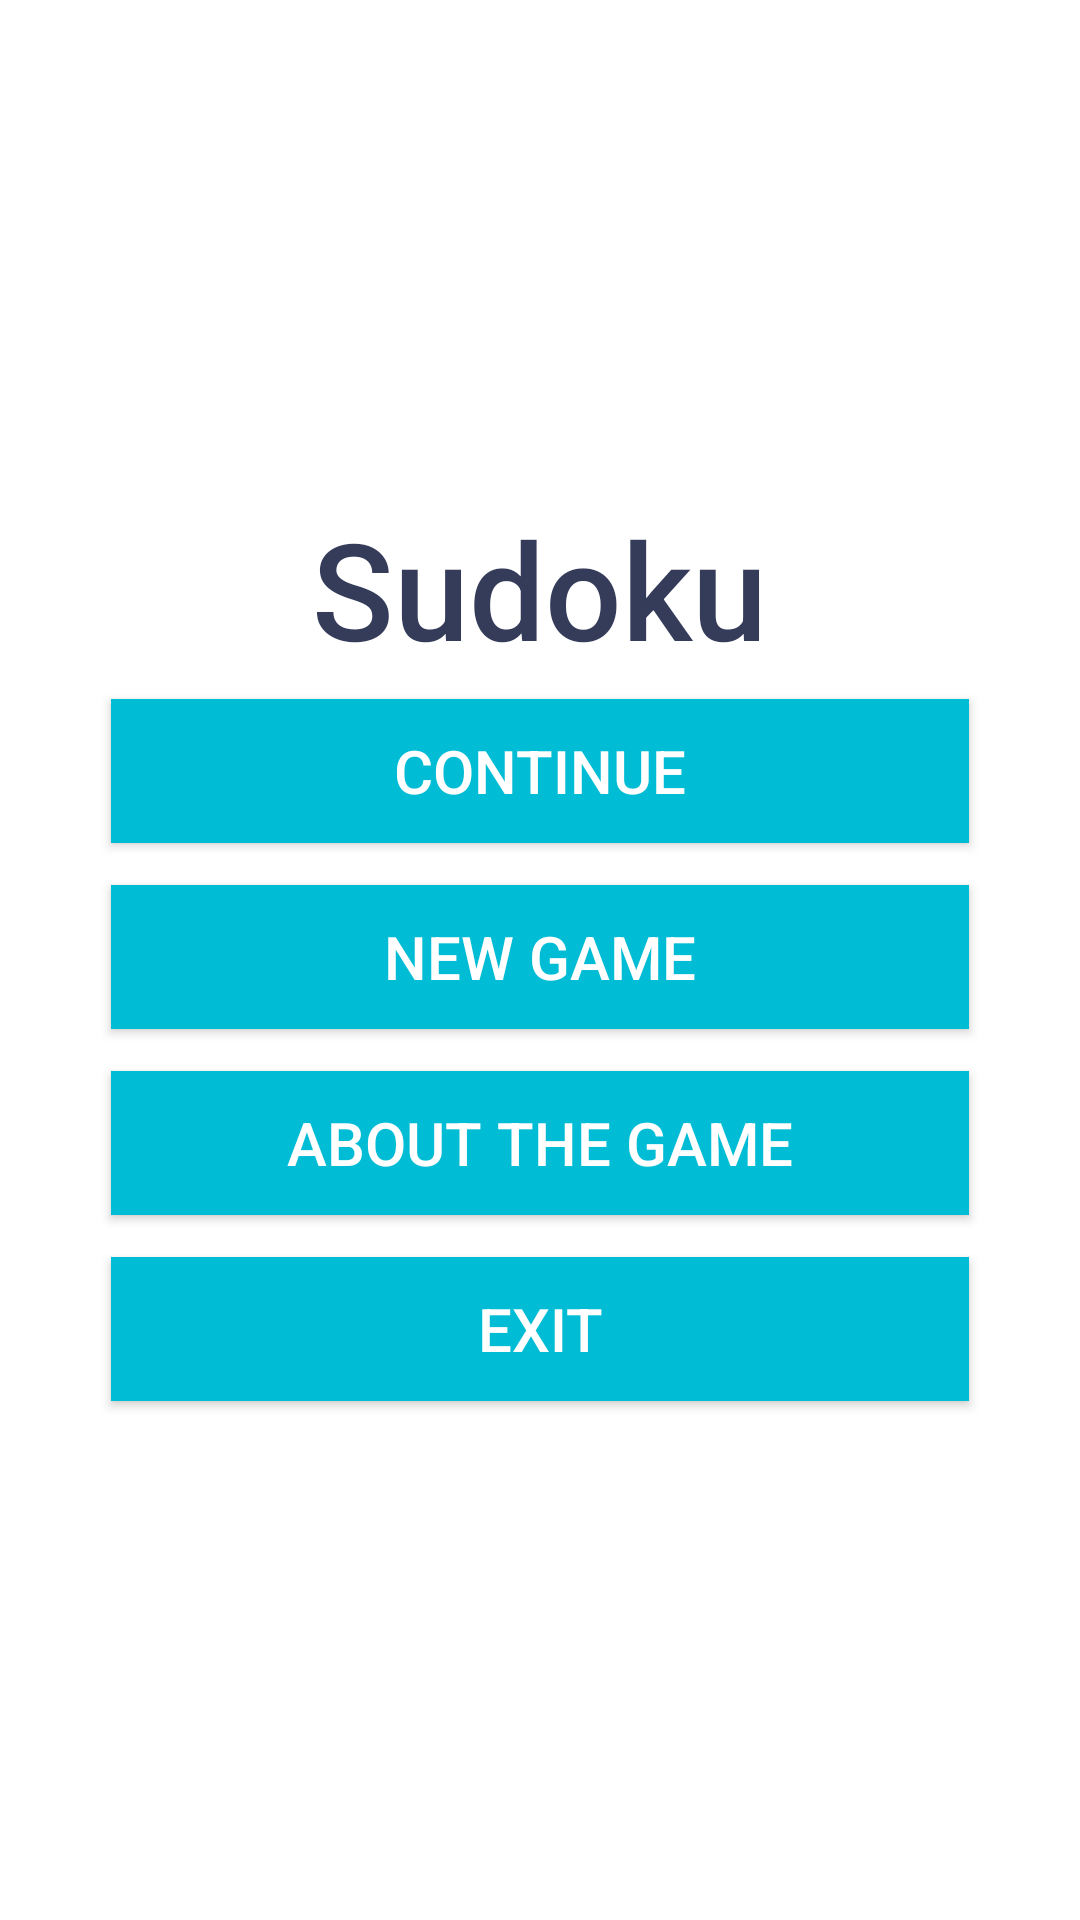

Reconstruct the res/layout file that produces this screen, plus the resources it refers to.
<!-- AndroidManifest.xml: application theme AppTheme -->
<!-- res/layout/main.xml -->
<?xml version="1.0" encoding="utf-8"?>
<LinearLayout
    xmlns:android="http://schemas.android.com/apk/res/android"
    android:background="@color/background_main"
    android:layout_height="match_parent"
    android:layout_width="match_parent"
    android:padding="30dp"
    android:orientation="horizontal">
    <LinearLayout
        android:orientation="vertical"
        android:layout_height="wrap_content"
        android:layout_width="match_parent"
        android:layout_gravity="center">
        <TextView
            android:text="@string/main_title"
            android:fontFamily="sans-serif-medium"
            android:textColor="@color/puzzle_dark"
            android:layout_height="wrap_content"
            android:layout_width="wrap_content"
            android:layout_gravity="center"
            android:textSize="45sp" />
        <Button
            android:id="@+id/continue_button"
            style="@style/button_main"
            android:layout_width="match_parent"
            android:layout_height="match_parent"
            android:text="@string/continue_label" />
        <Button
            android:id="@+id/new_button"
            style="@style/button_main"
            android:layout_width="match_parent"
            android:layout_height="wrap_content"
            android:text="@string/new_game_label" />
        <Button
            android:id="@+id/about_button"
            style="@style/button_main"
            android:layout_width="match_parent"
            android:layout_height="wrap_content"
            android:text="@string/about_button" />

        <Button
            android:id="@+id/exit_button"
            style="@style/button_main"
            android:layout_width="match_parent"
            android:layout_height="wrap_content"
            android:text="@string/exit_label" />
    </LinearLayout>
</LinearLayout>
<!-- resources referenced by this layout -->
<resources>
  <color name="background_main">#FFFFFF</color>
  <color name="puzzle_dark">#353C5A</color>
  <string name="about_button">About the Game</string>
  <string name="continue_label">Continue</string>
  <string name="exit_label">Exit</string>
  <string name="main_title">Sudoku</string>
  <string name="new_game_label">New Game</string>
  <style name="button_main">
          <item name="android:background">@color/background_main_button</item>
          <item name="android:textColor">@color/background_main</item>
          <item name="android:layout_margin">7dp</item>
          <item name="android:textSize">20sp</item>
      </style>
  <style name="AppTheme" parent="Theme.AppCompat.Light.DarkActionBar">
          
          <item name="colorPrimary">@color/background_main_button</item>
      </style>
  <color name="background_main_button">#00BCD4</color>
</resources>
